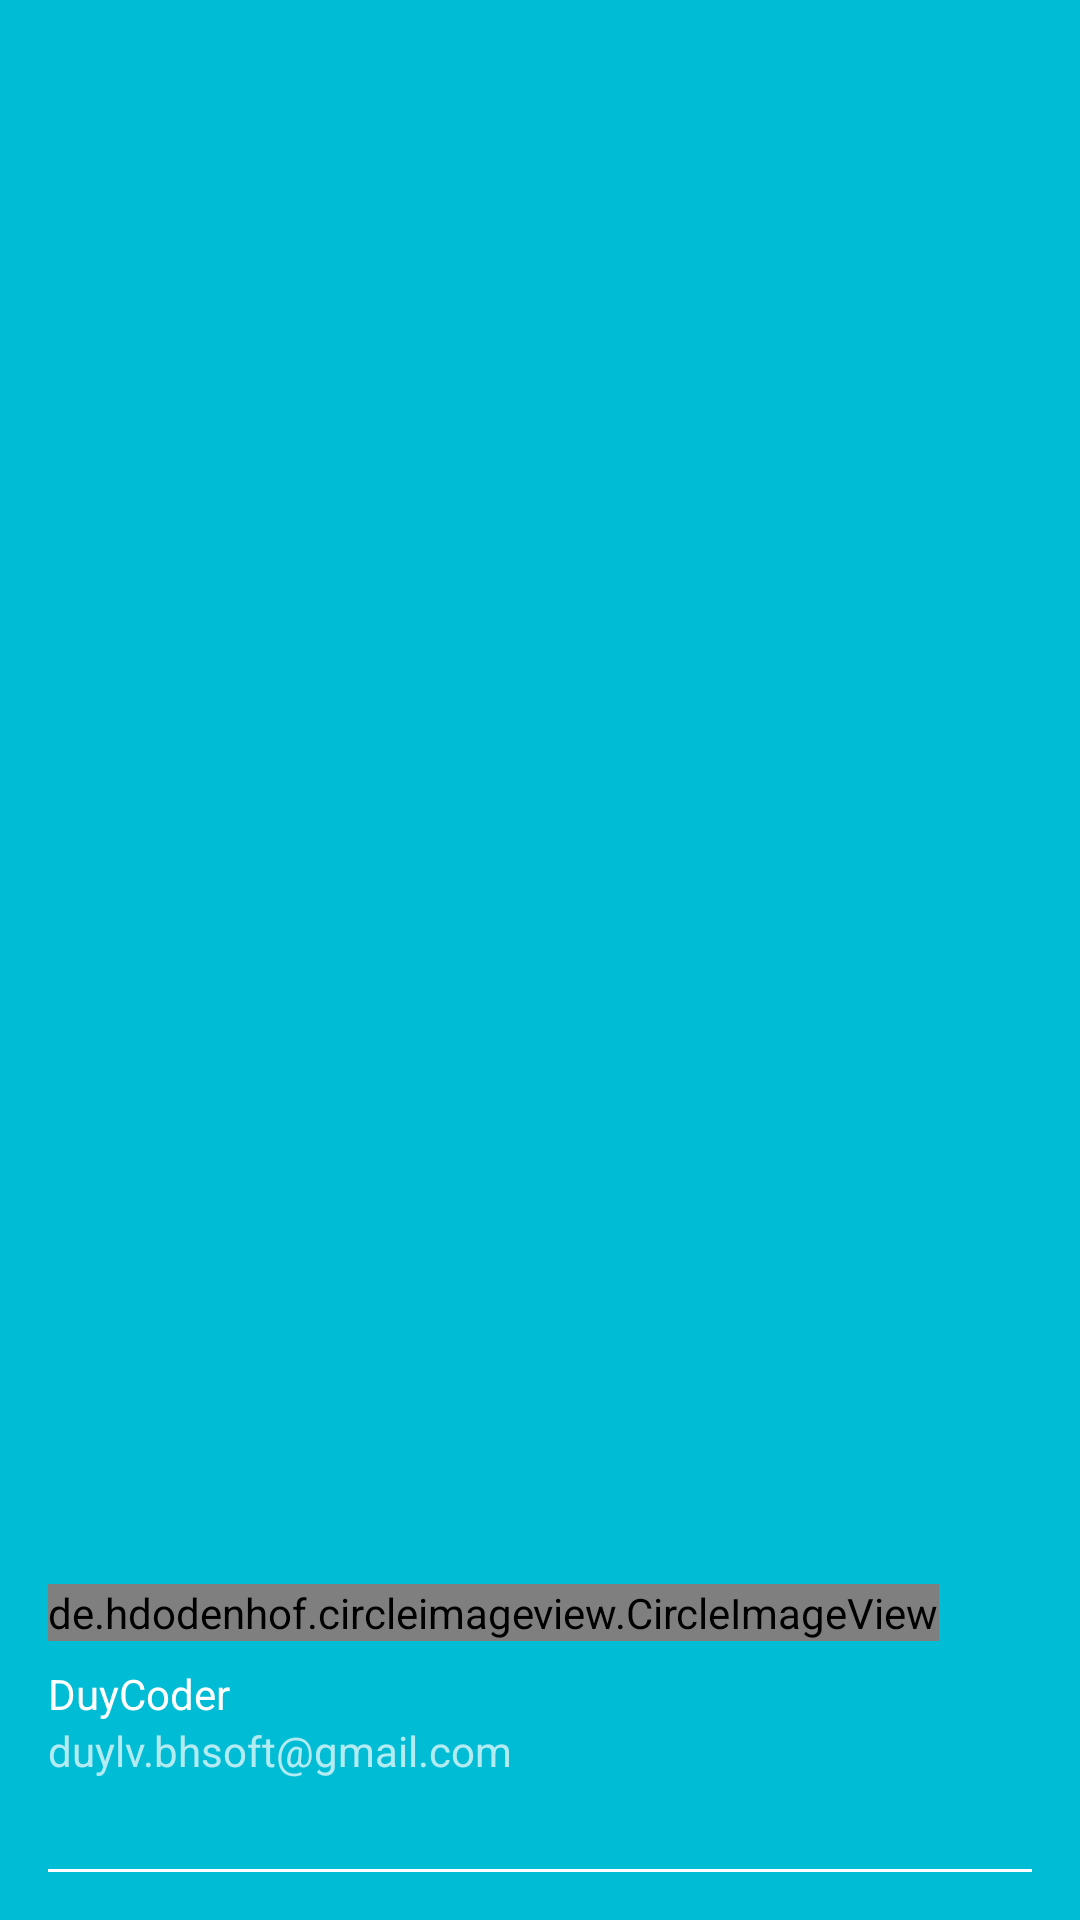

Here is an Android app screen rendered from its layout file. Give the layout XML and the strings, colors and styles it references.
<!-- AndroidManifest.xml: application theme Theme.MyBookApp -->
<!-- res/layout/nav_header.xml -->
<?xml version="1.0" encoding="utf-8"?>
<LinearLayout xmlns:android="http://schemas.android.com/apk/res/android"
    android:orientation="vertical"
    android:layout_width="match_parent"
    android:layout_height="200dp"
    android:gravity="bottom"
    android:padding="16dp"
    android:theme="@style/ThemeOverlay.AppCompat.Dark"
    android:background="#00BCD4">

    <de.hdodenhof.circleimageview.CircleImageView
        android:id="@+id/imgProfile1"
        android:layout_width="wrap_content"
        android:layout_height="wrap_content"
        android:src="@mipmap/ic_launcher_round"/>

    <TextView
        android:id="@+id/tvNameProfile1"
        android:layout_width="wrap_content"
        android:layout_height="wrap_content"
        android:paddingTop="8dp"
        android:text="DuyCoder"
        android:textAppearance="@style/TextAppearance.AppCompat.Body1"/>

    <TextView
        android:id="@+id/tvEmailProfile1"
        android:layout_width="wrap_content"
        android:layout_height="wrap_content"
        android:text="duylv.bhsoft@gmail.com"/>

    <View
        android:layout_width="match_parent"
        android:layout_height="1dp"
        android:layout_marginTop="30dp"
        android:background="@color/white"/>

</LinearLayout>
<!-- resources referenced by this layout -->
<resources>
  <style name="Theme.MyBookApp" parent="Theme.MaterialComponents.Light.NoActionBar">
          
          <item name="colorPrimary">#3BD141</item>
          <item name="colorPrimaryVariant">#E7E7E7</item>
          <item name="colorOnPrimary">@color/white</item>
          
          <item name="colorSecondary">@color/teal_200</item>
          <item name="colorSecondaryVariant">@color/teal_700</item>
          <item name="colorOnSecondary">@color/black</item>
          
          <item name="android:statusBarColor" tools:targetApi="l">?attr/colorPrimaryVariant</item>
          
      </style>
  <!-- not gathered from this repository: default colours our renderer supplied (Android Studio template values) -->
  <color name="teal_200">#FF03DAC5</color>
  <color name="teal_700">#FF018786</color>
  <color name="black">#FF000000</color>
  <color name="white">#FFFFFFFF</color>
</resources>
